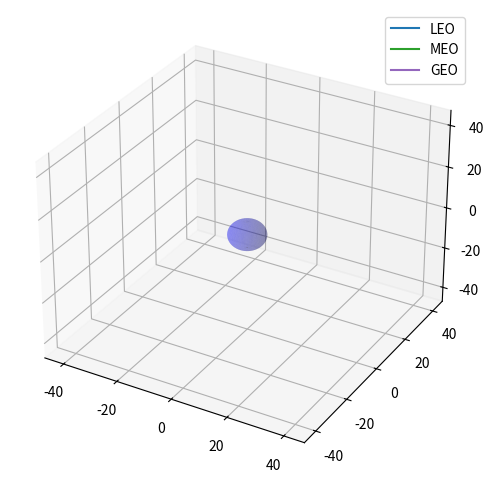

Here is the Python script that generated this plot: (Note: this script raises an exception after producing the figure.)
"""
A script to simulate the orbits of multiple satellites around the Earth 
using Runge-Kutta 4th order method.

author: Fabrizio Musacchio (fabriziomusacchio.com)
date: Oct 03, 2020
"""
# %% IMPORTS
import numpy as np
import matplotlib.pyplot as plt
from mpl_toolkits.mplot3d import Axes3D
import matplotlib.animation as animation
# %% MAIN
# Constants
G = 6.67430e-11  # gravitational constant in m^3 kg^-1 s^-2
M_earth = 5.972e24  # Earth's mass in kg
R_earth = 6.371e6  # Earth's radius in m

# Function to calculate initial conditions
def calculate_initial_conditions(a, e, i, m):
    v_perigee = np.sqrt(G * (M_earth + m) * (1 + e) / (a * (1 - e)))  # Velocity at perigee
    return [a * (1 - e), 0, a * np.sin(np.radians(i)), 0, v_perigee * np.cos(np.radians(i)), v_perigee * np.sin(np.radians(i))]

def create_satellites(params):
    satellites = []
    for idx, (a, e, i, m, label) in enumerate(params):
        satellites.append({
            'name': f'sat{idx+1}',
            'a': a,
            'e': e,
            'i': i,
            'm': m,
            'label': label,
            'state0': calculate_initial_conditions(a, e, i, m)
        })
    return satellites

# List of (a, e, i, m, label) parameters for each satellite
params = [
    #(7.0e6, 0.1, 20.0, 500.0, 'Satellite 1'),
    #(9.0e6, 0.2, 40.0, 1000.0, 'Satellite 2'),
    (7.0e6, 0.0, 51.6, 420.0, 'LEO'),
    (26.56e6, 0.01, 55, 2000.0, 'MEO'),
    (42.164e6, 0.0, 0, 2000.0, 'GEO')
    # add more satellites as needed
]

satellites = create_satellites(params)

# Time setup
dt = 200  # time step in seconds
t_max = 10 * np.pi * np.sqrt(max(sat['a'] for sat in satellites)**3 / (G * M_earth))  # Period of the furthest satellite
t = np.arange(0, t_max, dt)

# RK4 step
def rk4_step(func, state, t, dt, m):
    k1 = func(state, t, m)
    k2 = func(state + dt/2 * k1, t + dt/2, m)
    k3 = func(state + dt/2 * k2, t + dt/2, m)
    k4 = func(state + dt * k3, t + dt, m)
    return state + dt / 6 * (k1 + 2*k2 + 2*k3 + k4)

# System of differential equations
def func(state, t, m):
    x, y, z, vx, vy, vz = state
    r = np.sqrt(x**2 + y**2 + z**2)
    ax = - G * (M_earth + m) * x / r**3
    ay = - G * (M_earth + m) * y / r**3
    az = - G * (M_earth + m) * z / r**3
    return np.array([vx, vy, vz, ax, ay, az])

# Solve system of equations
for sat in satellites:
    path = [sat['state0']]
    for t_i in t[1:]:
        path.append(rk4_step(func, path[-1], t_i, dt, sat['m']))
    sat['path'] = np.array(path)

# Convert units to thousand km
for sat in satellites:
    sat['path'][:,:3] /= 1e6
    sat['a'] /= 1e6
R_earth /= 1e6

# Calculate the maximum extent of any satellite's path
max_extent = max(np.max(np.sqrt(np.sum(sat['path'][:,:3]**2, axis=1))) for sat in satellites)/2

# Animation
fig = plt.figure(figsize=(6,6))
ax = fig.add_subplot(111, projection='3d')

# Draw Earth
u = np.linspace(0, 2 * np.pi, 100)
v = np.linspace(0, np.pi, 100)
x = R_earth * np.outer(np.cos(u), np.sin(v))
y = R_earth * np.outer(np.sin(u), np.sin(v))
z = R_earth * np.outer(np.ones(np.size(u)), np.cos(v))
ax.plot_surface(x, y, z, color='b', alpha=0.25)

# Create lines and points for each satellite
lines = []
points = []
for sat in satellites:
    sat_line, = ax.plot([], [], [], label=sat['label'])
    lines.append(sat_line)
    sat_point, = ax.plot([], [], [], 'o')
    points.append(sat_point)
time_text = ax.text2D(0.02, 0.95, '', transform=ax.transAxes)
ax.legend()

def init():
    ax.set_xlim(-1.2*max_extent, 1.2*max_extent)
    ax.set_ylim(-1.2*max_extent, 1.2*max_extent)
    ax.set_zlim(-1.2*max_extent, 1.2*max_extent)
    plt.tight_layout()
    for line, point in zip(lines, points):
        line.set_data([], [])
        line.set_3d_properties([])
        point.set_data([], [])
        point.set_3d_properties([])
    time_text.set_text('')
    return lines + points + [time_text]

def update(frame):
    for sat, line, point in zip(satellites, lines, points):
        line.set_data(sat['path'][:frame,0], sat['path'][:frame,1])
        line.set_3d_properties(sat['path'][:frame,2])
        point.set_data(sat['path'][frame,0], sat['path'][frame,1])
        point.set_3d_properties(sat['path'][frame,2])
    time_text.set_text(f'Time = {frame*dt/3600:.1f} h')
    plt.tight_layout()
    return lines + points + [time_text]

ani = animation.FuncAnimation(fig, update, frames=len(t), init_func=init, blit=True, interval=1)
#ani = FuncAnimation(fig, update, frames=np.linspace(0, len(t)-1, 200))
ani.save('satellites_orbit.gif', writer='imagemagick', fps=10)
plt.show()
# %% END